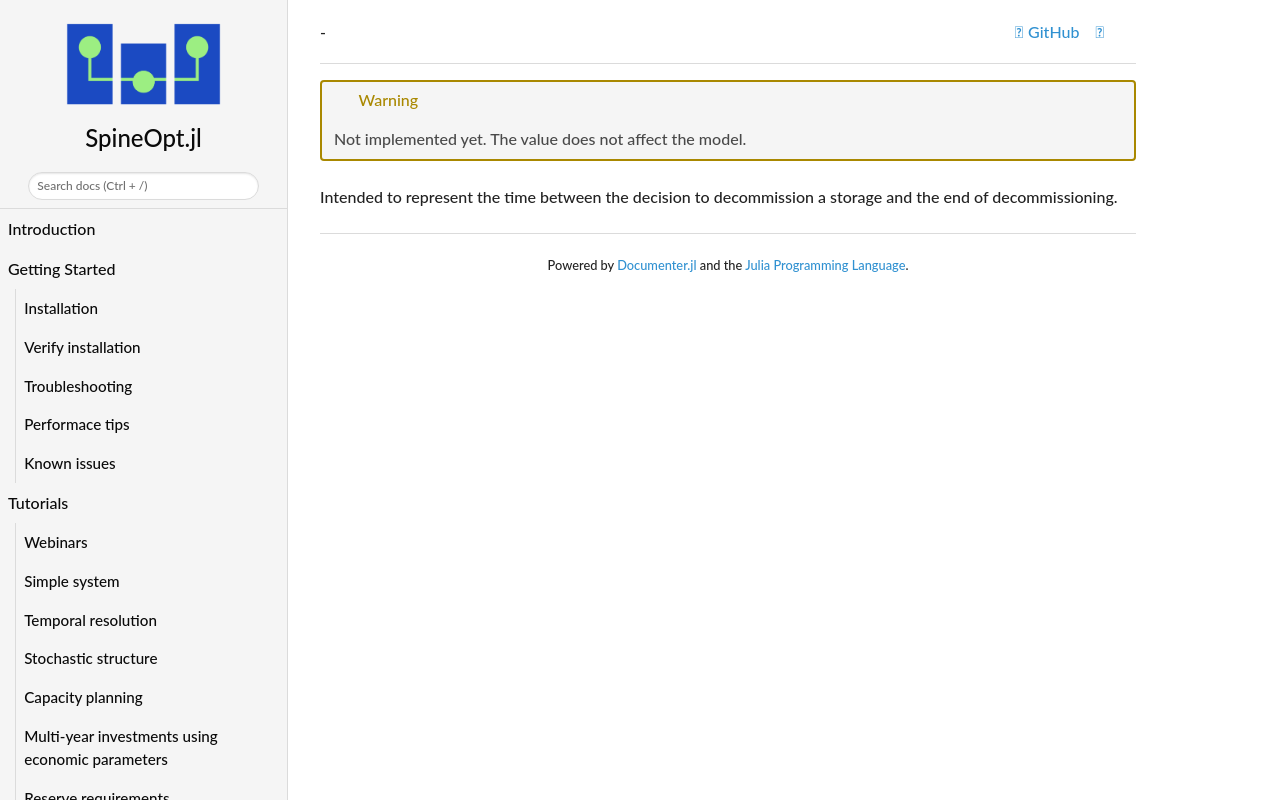

repository: spine-tools/SpineOpt.jl · page: dev/concept_reference/storage_decommissioning_time/index.html · generator: mkdocs

!!! warning
    Not implemented yet. The value does not affect the model.

Intended to represent the time between the decision to decommission a storage and the end of decommissioning.
